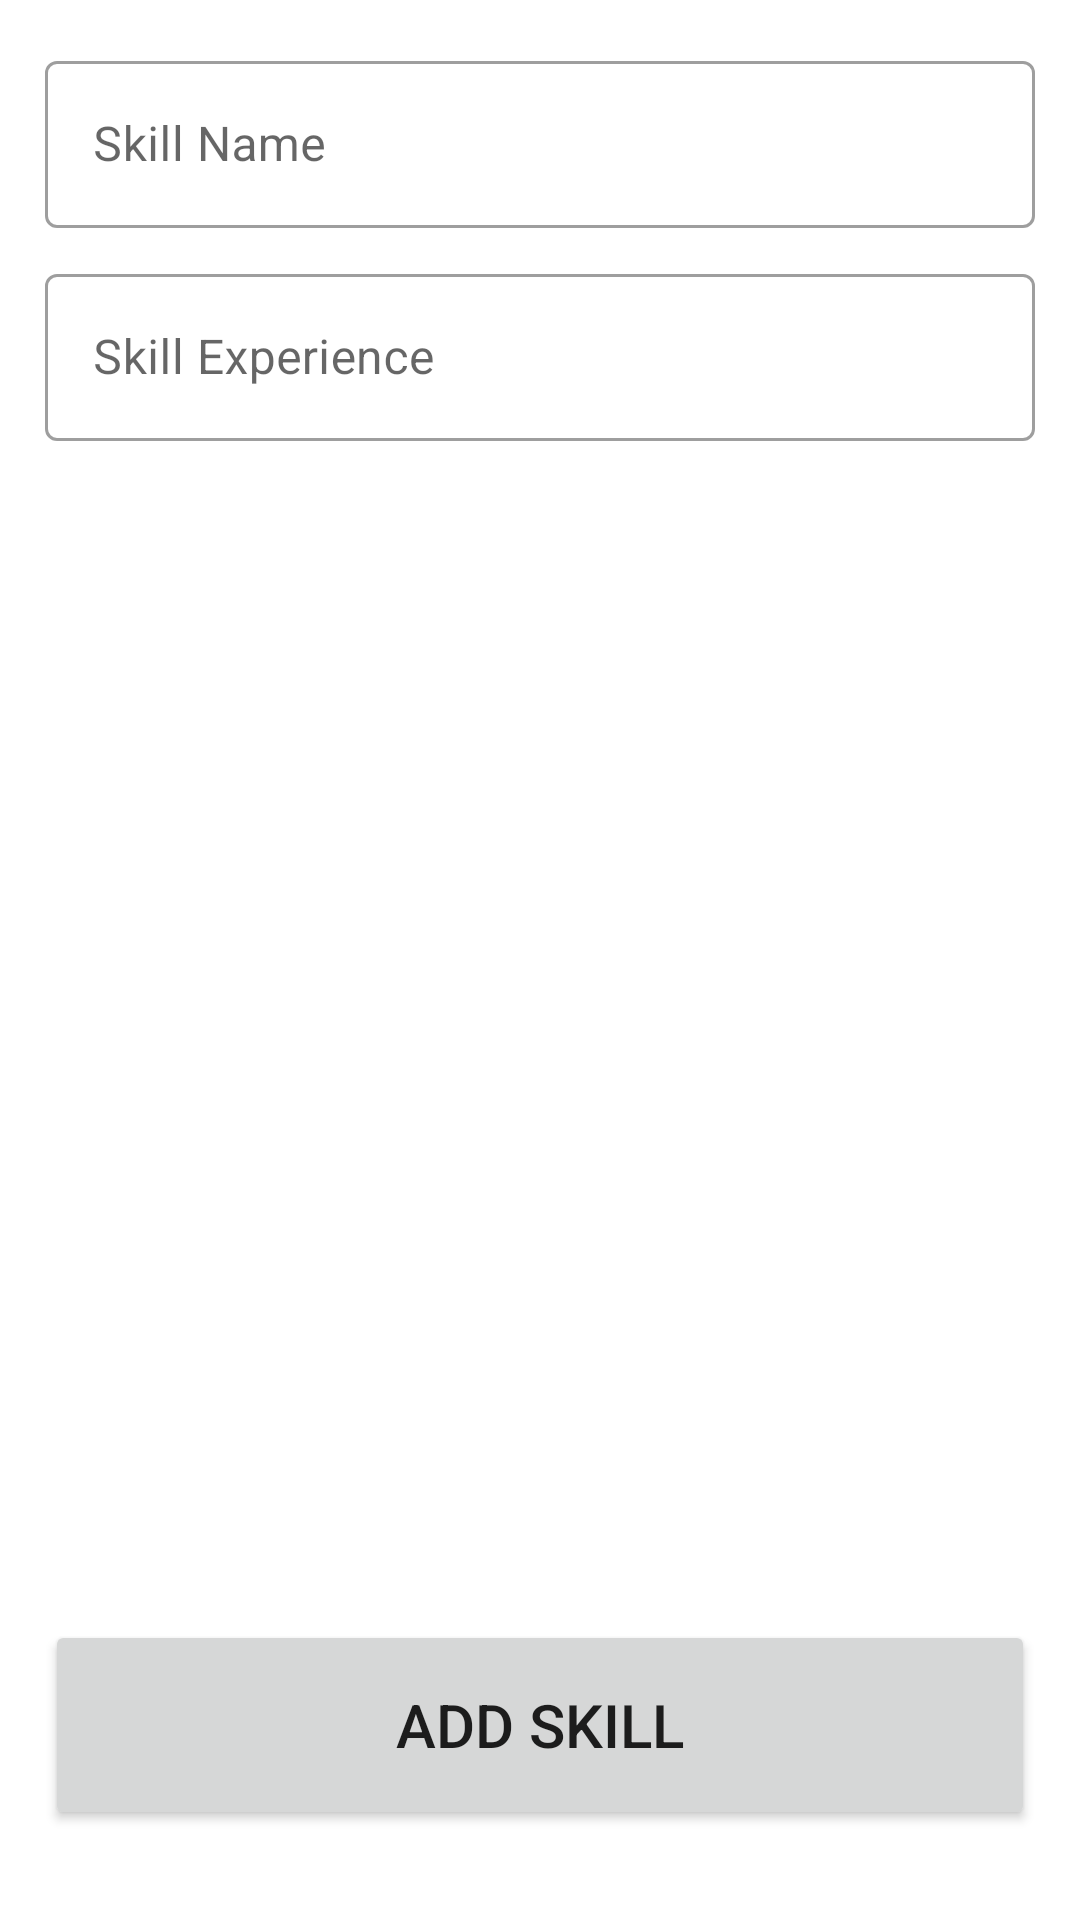

Android layout source for this screen:
<!-- AndroidManifest.xml: application theme Theme.RoomDB_Java -->
<!-- res/layout/activity_add_skill.xml -->
<?xml version="1.0" encoding="utf-8"?>
<RelativeLayout xmlns:android="http://schemas.android.com/apk/res/android"
    xmlns:app="http://schemas.android.com/apk/res-auto"
    xmlns:tools="http://schemas.android.com/tools"
    android:layout_width="match_parent"
    android:layout_height="match_parent"
    tools:context=".RoomLivedataViewModel.AddSkillActivity">

    <LinearLayout
        android:layout_width="match_parent"
        android:layout_height="wrap_content"
        android:orientation="vertical"
        android:layout_margin="15dp">

        <com.google.android.material.textfield.TextInputLayout
            android:id="@+id/nameLayout"
            style="@style/outlineBox"
            android:layout_width="match_parent"
            android:layout_height="wrap_content"
            android:hint="Skill Name">

            <com.google.android.material.textfield.TextInputEditText
                android:id="@+id/skill_name"
                android:layout_width="match_parent"
                android:layout_height="wrap_content"
                android:inputType="textPersonName"/>
        </com.google.android.material.textfield.TextInputLayout>

        <com.google.android.material.textfield.TextInputLayout
            android:id="@+id/expLayout"
            style="@style/outlineBox"
            android:layout_width="match_parent"
            android:layout_height="wrap_content"
            android:layout_marginTop="10dp"
            android:hint="Skill Experience">

            <com.google.android.material.textfield.TextInputEditText
                android:id="@+id/skill_experience"
                android:layout_width="match_parent"
                android:layout_height="wrap_content"
                android:maxLength="10"
                android:inputType="number"/>
        </com.google.android.material.textfield.TextInputLayout>

    </LinearLayout>

    <Button
        android:id="@+id/btn_addSkill"
        android:layout_width="match_parent"
        android:layout_height="70dp"
        android:layout_alignParentBottom="true"
        android:textSize="20sp"
        android:text="ADD SKILL"
        android:layout_marginRight="15dp"
        android:layout_marginLeft="15dp"
        android:layout_marginBottom="30dp"/>

</RelativeLayout>
<!-- resources referenced by this layout -->
<resources>
  <style name="outlineBox" parent="Widget.MaterialComponents.TextInputLayout.OutlinedBox" />
  <style name="Theme.RoomDB_Java" parent="Theme.MaterialComponents.DayNight.DarkActionBar">
          
          <item name="colorPrimary">@color/purple_500</item>
          <item name="colorPrimaryVariant">@color/purple_700</item>
          <item name="colorOnPrimary">@color/white</item>
          
          <item name="colorSecondary">@color/teal_200</item>
          <item name="colorSecondaryVariant">@color/teal_700</item>
          <item name="colorOnSecondary">@color/black</item>
          
          <item name="android:statusBarColor" tools:targetApi="l">?attr/colorPrimaryVariant</item>
          
  
  
      </style>
  <!-- not gathered from this repository: default colours our renderer supplied (Android Studio template values) -->
  <color name="purple_500">#FF6200EE</color>
  <color name="purple_700">#FF3700B3</color>
  <color name="teal_200">#FF03DAC5</color>
  <color name="teal_700">#FF018786</color>
  <color name="black">#FF000000</color>
  <color name="white">#FFFFFFFF</color>
</resources>
